2-way image classification set "dataset" from GitHub (MogusaShirose/mlai_project_final); label vocabulary: apple, strawberry.

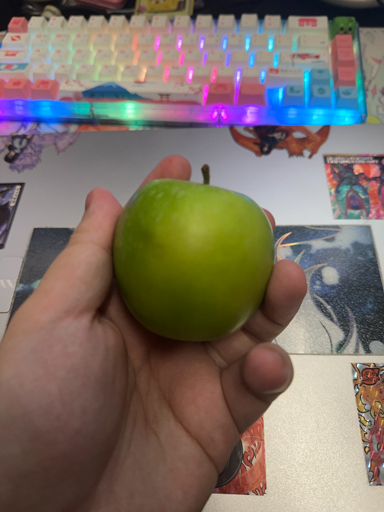
Label: apple

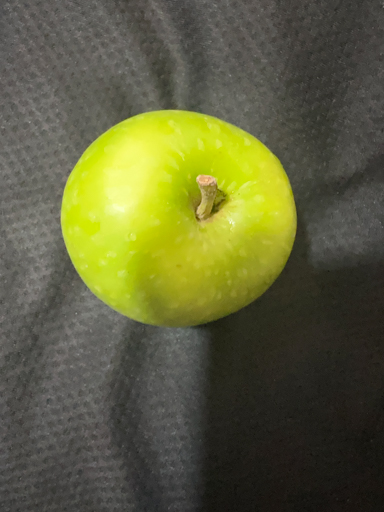
Label: apple

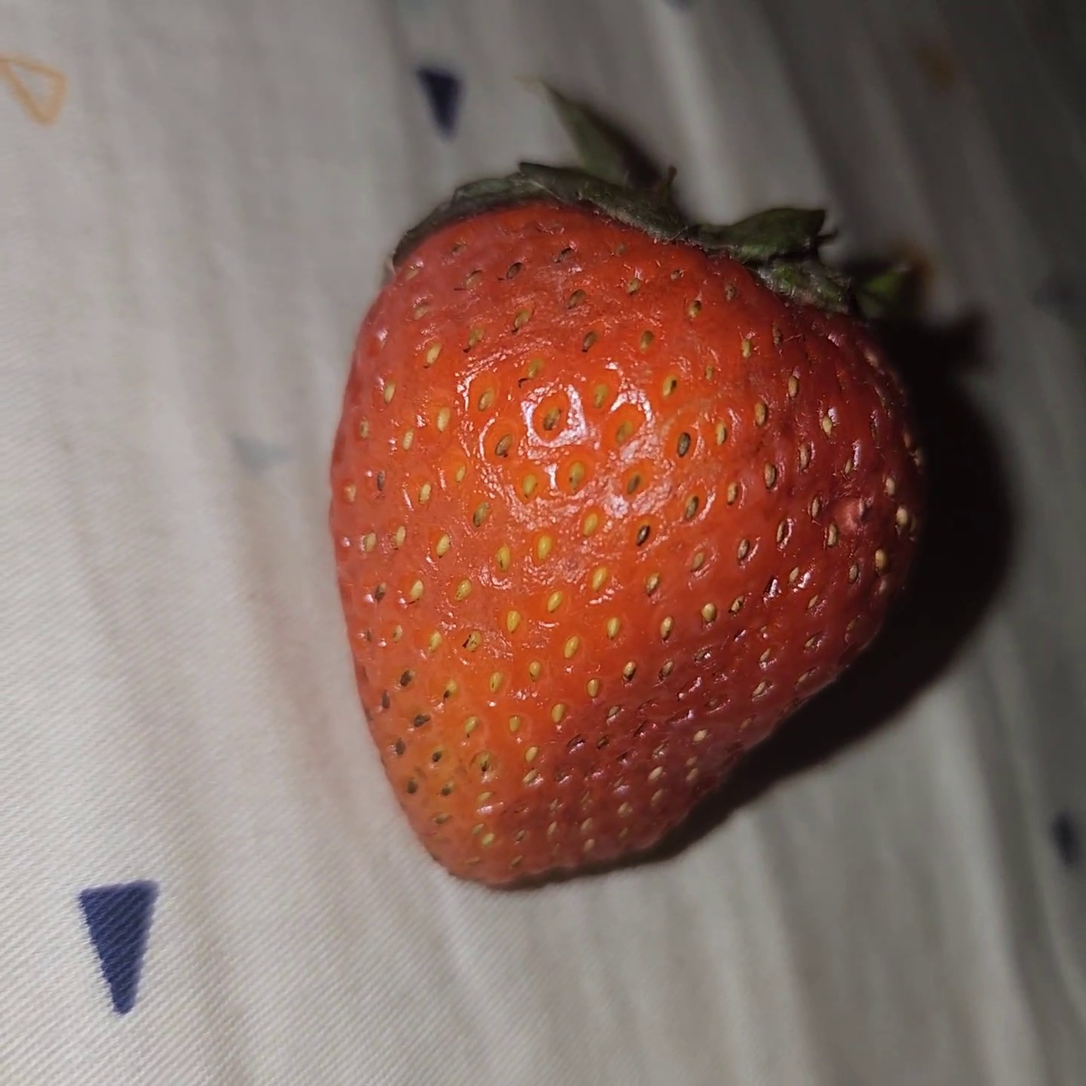
Label: strawberry

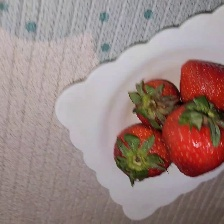
Label: strawberry

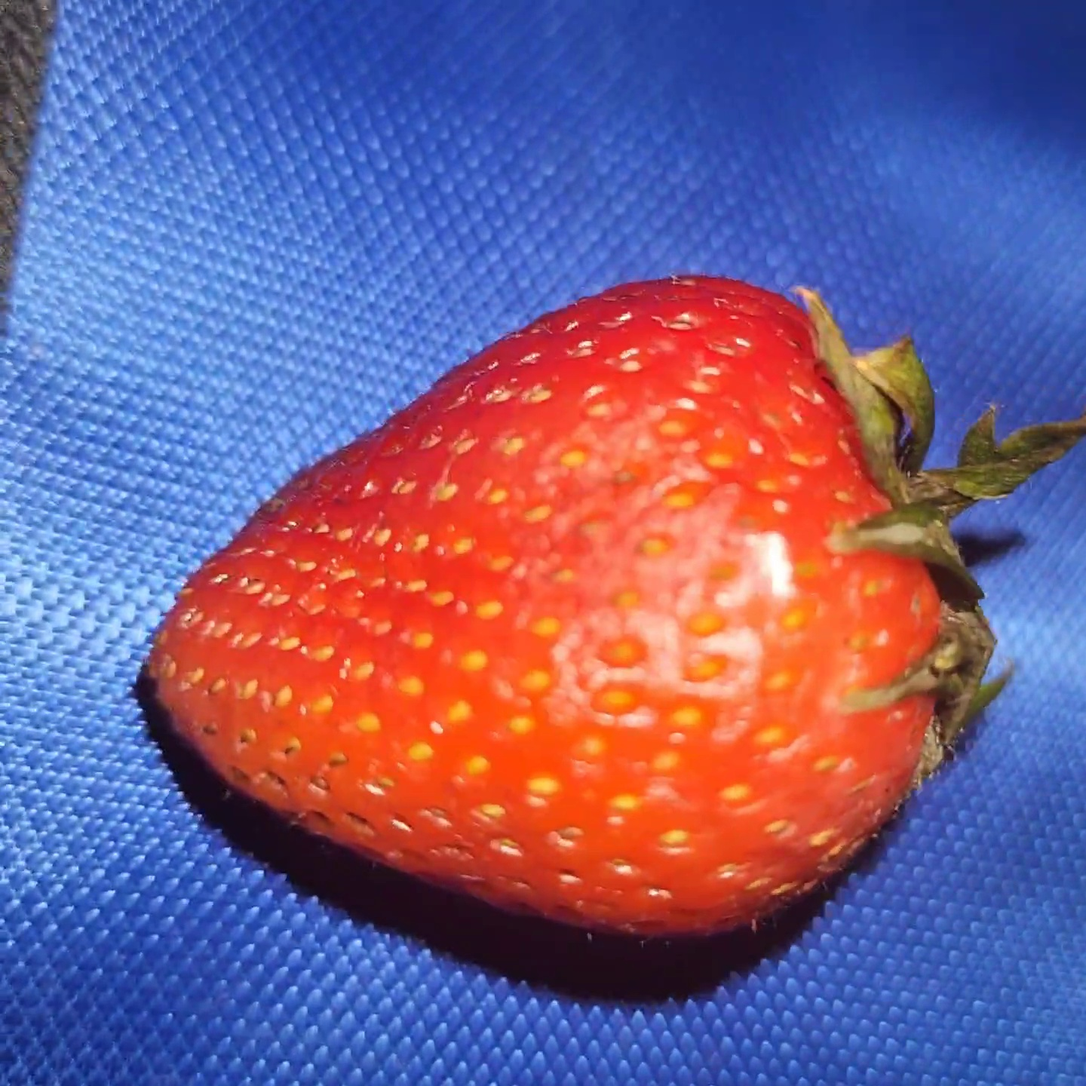
Label: strawberry

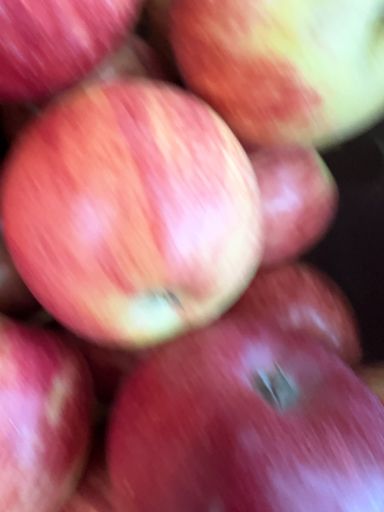
Label: apple
